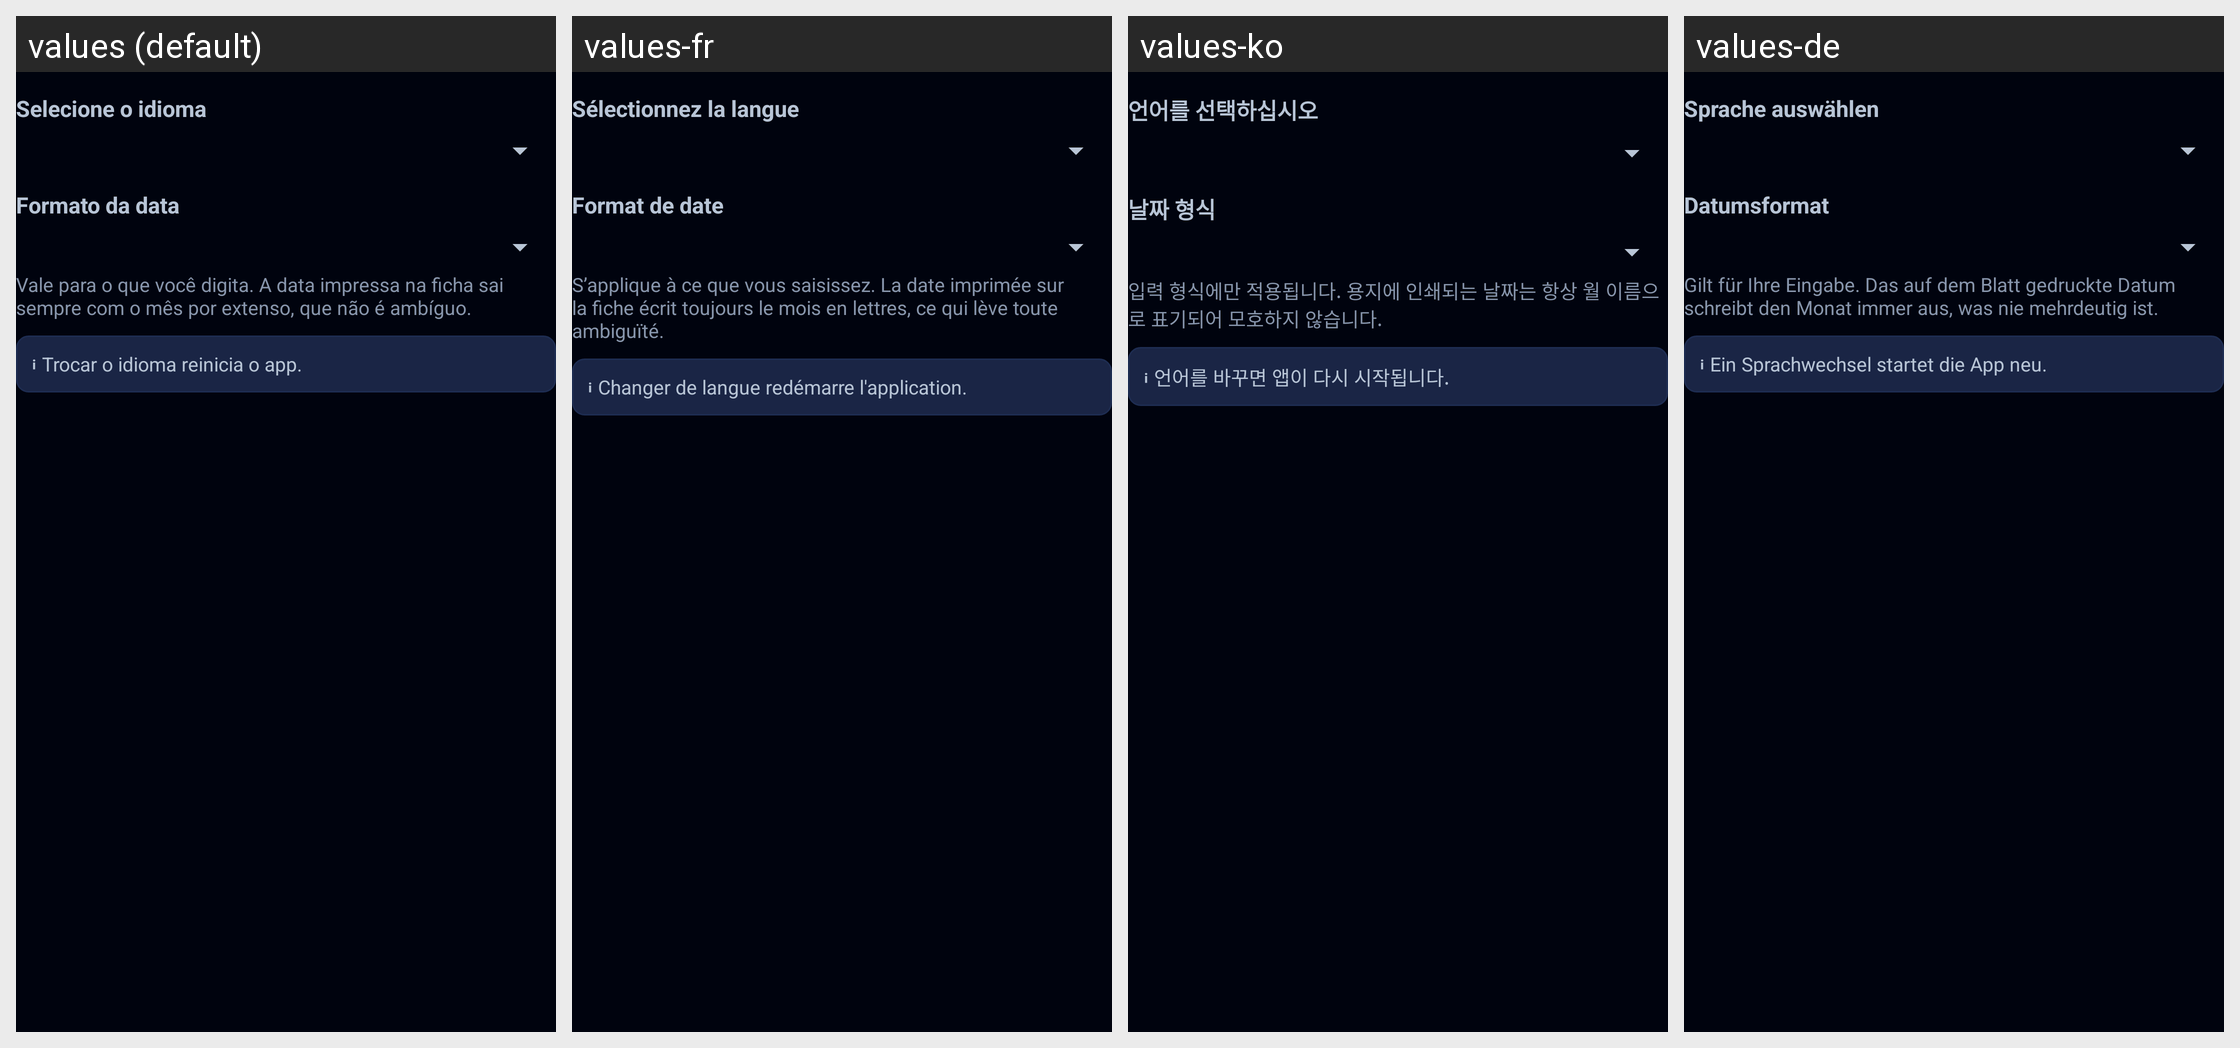

Strings drawn on this Android screen and how each of the app's shown locales translates them:
Android screen res/layout/group_language.xml rendered under 4 locales, left to right: values (default), values-fr, values-ko, values-de. Device: Nexus 5 (rendered at 1080×1920; each locale shown at half size, 540×960, under a caption strip naming it); theme Theme.Radioterapia.
Other locales in the repository, not shown: values-ar, values-bn, values-en, values-es, values-it, values-ja, values-pl, values-zh.
Strings drawn on this screen, with the default value and each locale's value (text and hints the layout hard-codes, and strings that could not be matched under every locale, appear in the picture but are not listed):

select_language
  values: Selecione o idioma
  values-fr: Sélectionnez la langue
  values-ko: 언어를 선택하십시오
  values-de: Sprache auswählen

date_format_label
  values: Formato da data
  values-fr: Format de date
  values-ko: 날짜 형식
  values-de: Datumsformat

date_format_hint
  values: Vale para o que você digita. A data impressa na ficha sai sempre com o mês por extenso, que não é ambíguo.
  values-fr: S’applique à ce que vous saisissez. La date imprimée sur la fiche écrit toujours le mois en lettres, ce qui lève toute ambiguïté.
  values-ko: 입력 형식에만 적용됩니다. 용지에 인쇄되는 날짜는 항상 월 이름으로 표기되어 모호하지 않습니다.
  values-de: Gilt für Ihre Eingabe. Das auf dem Blatt gedruckte Datum schreibt den Monat immer aus, was nie mehrdeutig ist.

lang_restart_note
  values: ℹ Trocar o idioma reinicia o app.
  values-fr: ℹ Changer de langue redémarre l'application.
  values-ko: ℹ 언어를 바꾸면 앱이 다시 시작됩니다.
  values-de: ℹ Ein Sprachwechsel startet die App neu.
